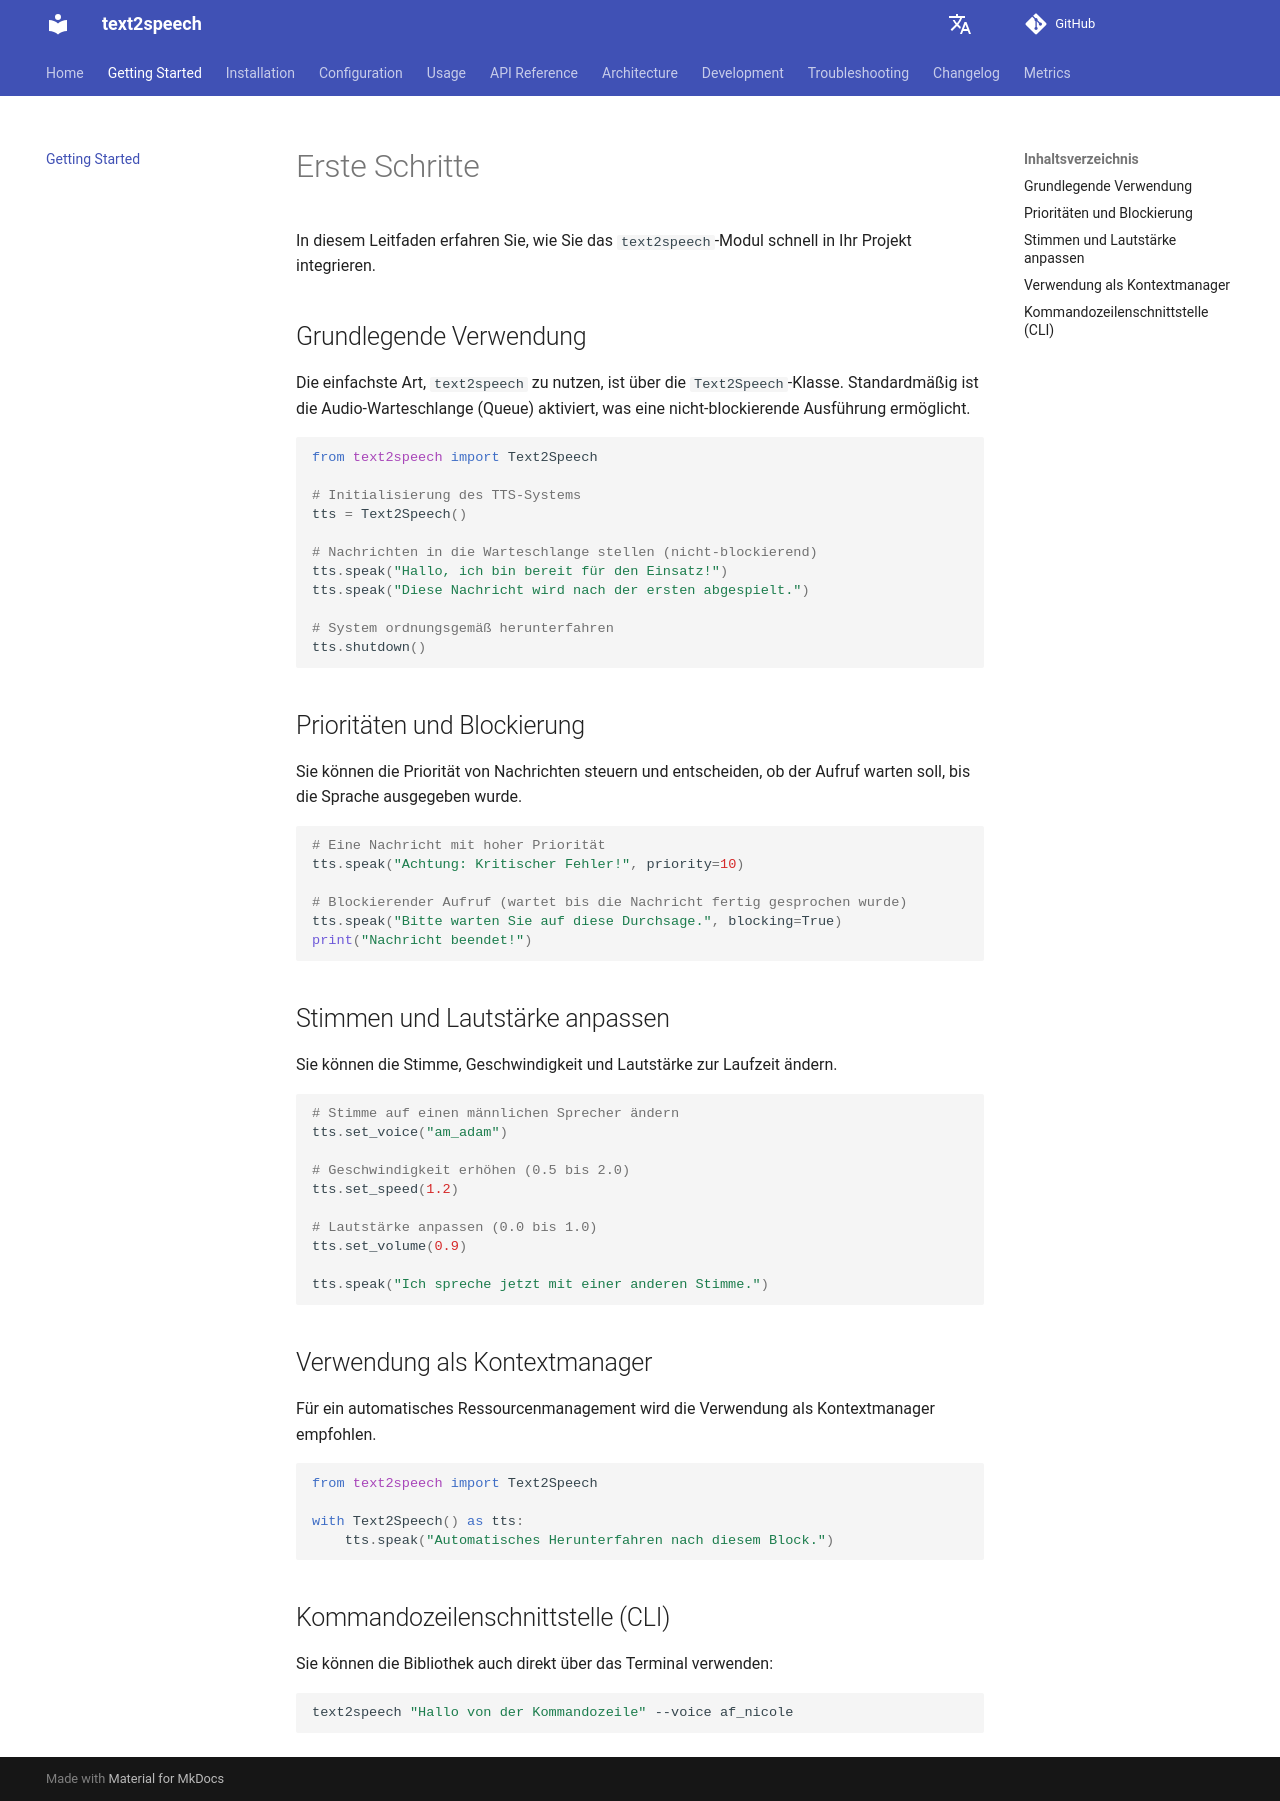

repository: dgaida/text2speech · page: 0.2.0/getting-started/index.html · generator: mkdocs

# Erste Schritte

In diesem Leitfaden erfahren Sie, wie Sie das `text2speech`-Modul schnell in Ihr Projekt integrieren.

## Grundlegende Verwendung

Die einfachste Art, `text2speech` zu nutzen, ist über die `Text2Speech`-Klasse. Standardmäßig ist die Audio-Warteschlange (Queue) aktiviert, was eine nicht-blockierende Ausführung ermöglicht.

```python
from text2speech import Text2Speech

# Initialisierung des TTS-Systems
tts = Text2Speech()

# Nachrichten in die Warteschlange stellen (nicht-blockierend)
tts.speak("Hallo, ich bin bereit für den Einsatz!")
tts.speak("Diese Nachricht wird nach der ersten abgespielt.")

# System ordnungsgemäß herunterfahren
tts.shutdown()
```

## Prioritäten und Blockierung

Sie können die Priorität von Nachrichten steuern und entscheiden, ob der Aufruf warten soll, bis die Sprache ausgegeben wurde.

```python
# Eine Nachricht mit hoher Priorität
tts.speak("Achtung: Kritischer Fehler!", priority=10)

# Blockierender Aufruf (wartet bis die Nachricht fertig gesprochen wurde)
tts.speak("Bitte warten Sie auf diese Durchsage.", blocking=True)
print("Nachricht beendet!")
```

## Stimmen und Lautstärke anpassen

Sie können die Stimme, Geschwindigkeit und Lautstärke zur Laufzeit ändern.

```python
# Stimme auf einen männlichen Sprecher ändern
tts.set_voice("am_adam")

# Geschwindigkeit erhöhen (0.5 bis 2.0)
tts.set_speed(1.2)

# Lautstärke anpassen (0.0 bis 1.0)
tts.set_volume(0.9)

tts.speak("Ich spreche jetzt mit einer anderen Stimme.")
```

## Verwendung als Kontextmanager

Für ein automatisches Ressourcenmanagement wird die Verwendung als Kontextmanager empfohlen.

```python
from text2speech import Text2Speech

with Text2Speech() as tts:
    tts.speak("Automatisches Herunterfahren nach diesem Block.")
```

## Kommandozeilenschnittstelle (CLI)

Sie können die Bibliothek auch direkt über das Terminal verwenden:

```bash
text2speech "Hallo von der Kommandozeile" --voice af_nicole
```
